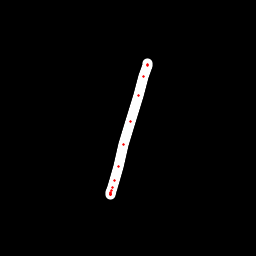

The data file committed next to this chart (first rows):
x, y, hover, eod
147.8, 63.05, 0.0, 0.0
147.5, 64.11, 0.0, 0.0
147.4, 65.57, 0.0, 0.0
143.9, 76.95, 0.0, 0.0
138.1, 95.38, 0.0, 0.0
130.4, 121.2, 0.0, 0.0
123.9, 144.4, 0.0, 0.0
118.6, 166.5, 0.0, 0.0
114.7, 180.5, 0.0, 0.0
111.8, 190.8, 0.0, 0.0
110.5, 194.2, 0.0, 0.0
110.1, 194.7, 0.0, 0.0
110.1, 194.3, 0.0, 0.0
110.1, 193.9, 0.0, 0.0
110.6, 192.4, 0.0, 0.0
112.4, 187.4, 0.0, 1.0
